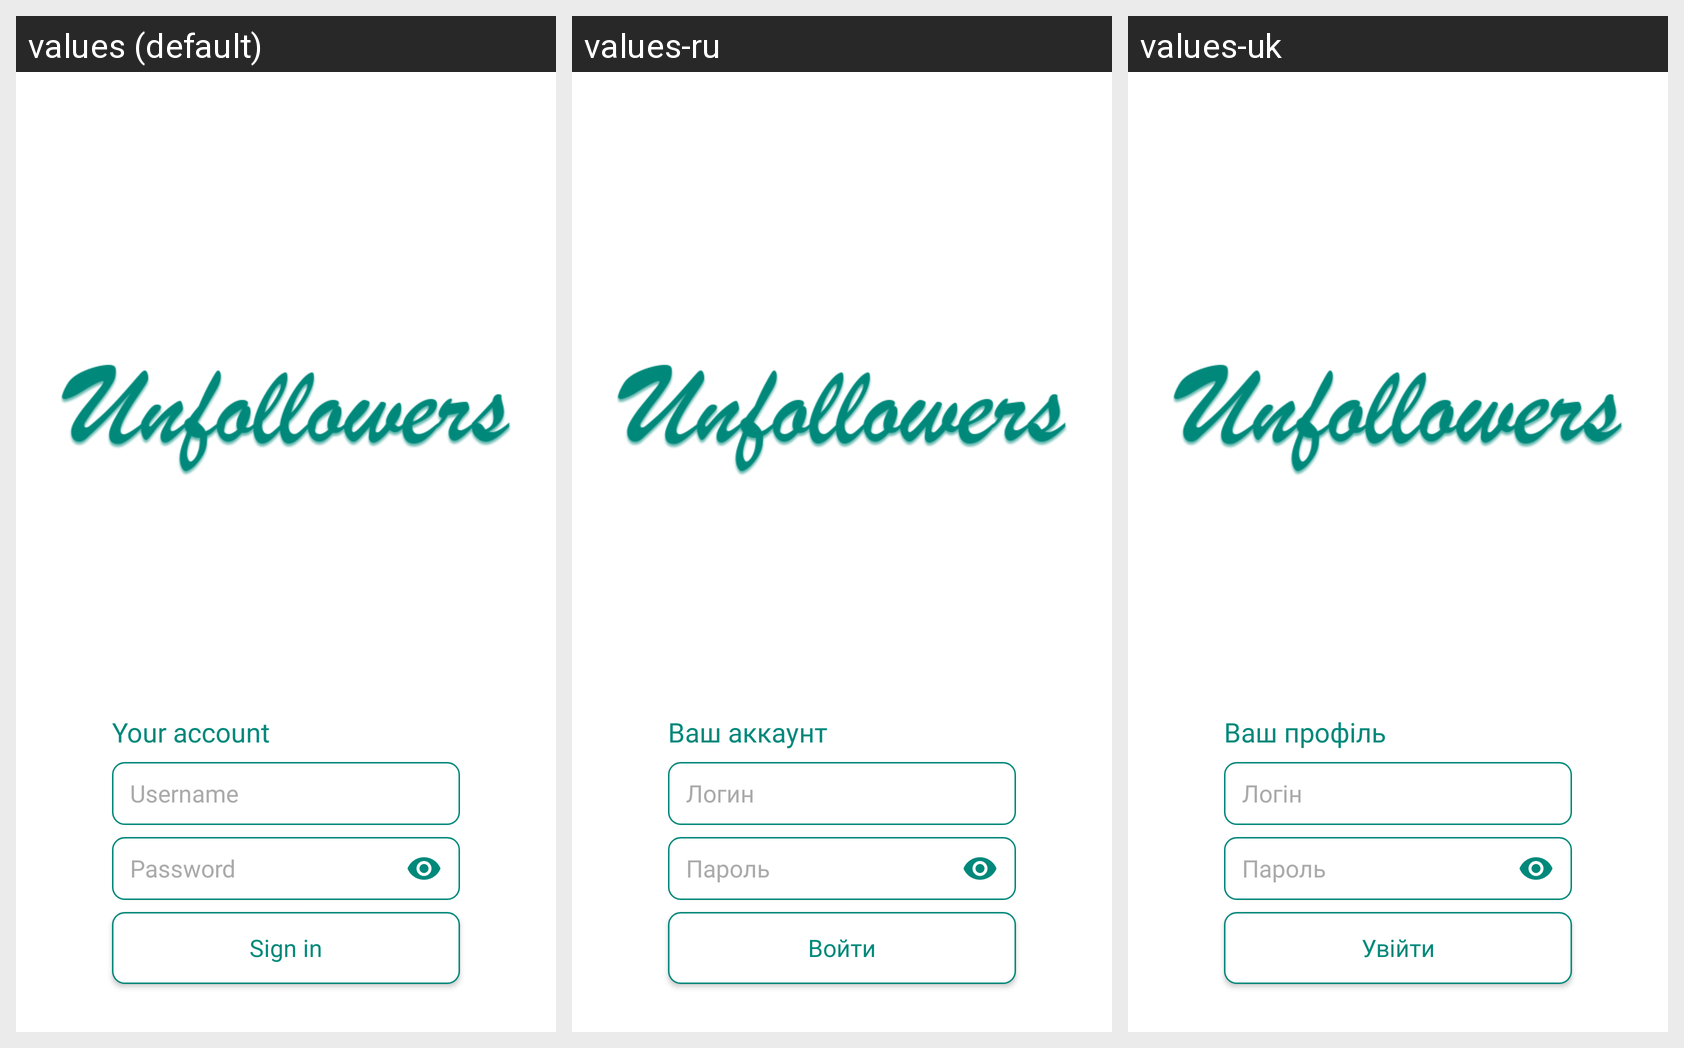

Here is an Android app screen in its default locale and in the app's own translations. Write out the translated-string differences for the strings that appear on this screen.
Android screen res/layout/fragment_login.xml rendered under 3 locales, left to right: values (default), values-ru, values-uk. Device: Nexus 5 (rendered at 1080×1920; each locale shown at half size, 540×960, under a caption strip naming it); theme AppTheme.
Strings drawn on this screen, with the default value and each locale's value (text and hints the layout hard-codes, and strings that could not be matched under every locale, appear in the picture but are not listed):

tvLoginHint
  values: Your account
  values-ru: Ваш аккаунт
  values-uk: Ваш профіль

etLogin
  values: Username
  values-ru: Логин
  values-uk: Логін

etPassword
  values: Password
  values-ru: Пароль
  values-uk: Пароль

bLogin
  values: Sign in
  values-ru: Войти
  values-uk: Увійти
